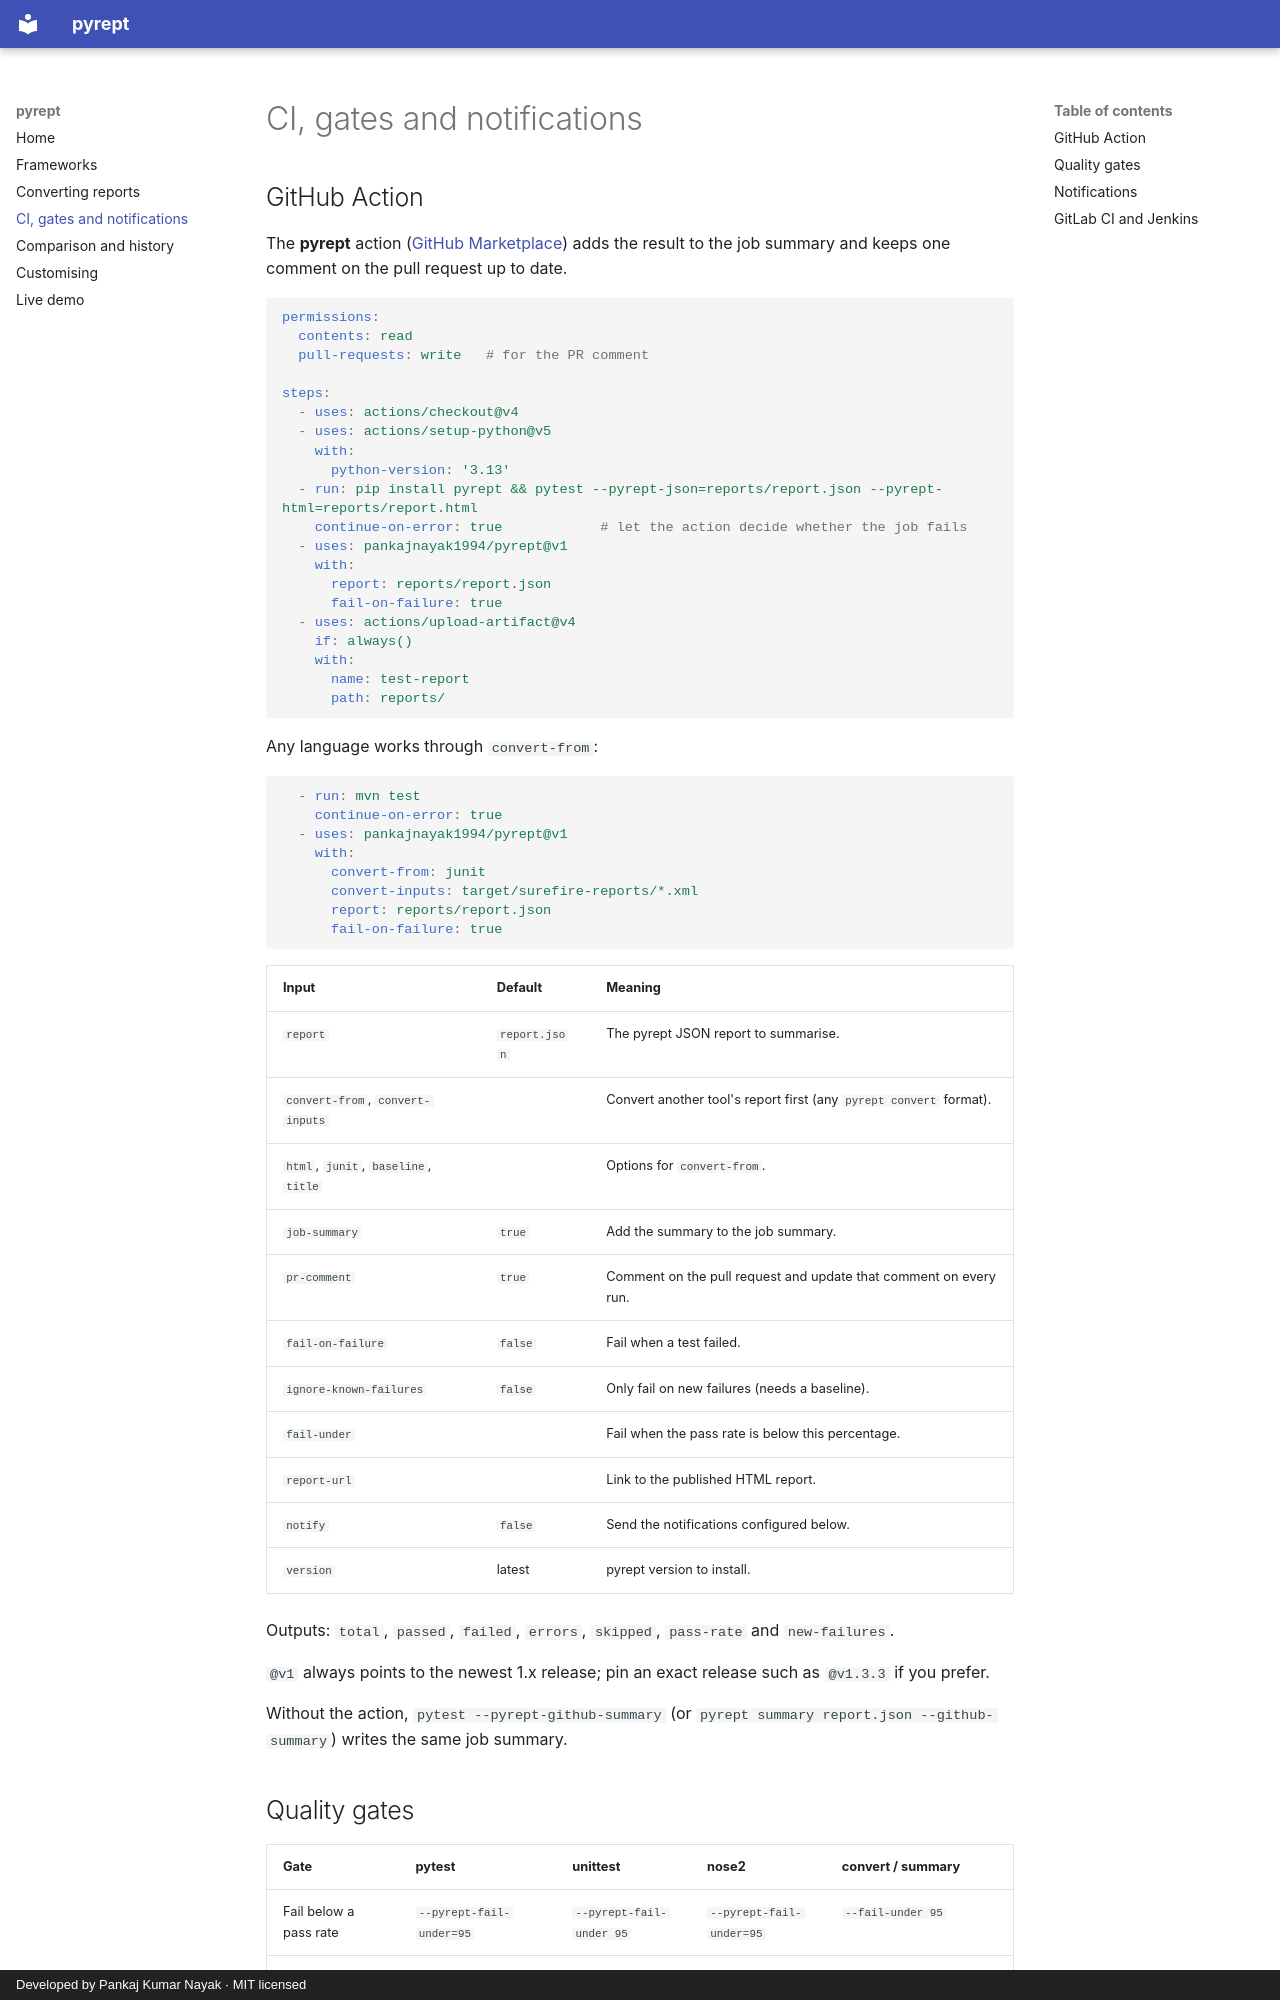

repository: pankajnayak1994/pyrept · page: ci/index.html · generator: mkdocs · copyright: Developed by Pankaj Kumar Nayak · MIT licensed

# CI, gates and notifications

## GitHub Action

The **pyrept** action ([GitHub Marketplace](https://github.com/marketplace?type=actions&query=pyrept)) adds the result to the job summary and keeps one comment on the pull request up to date.

```yaml
permissions:
  contents: read
  pull-requests: write   # for the PR comment

steps:
  - uses: actions/checkout@v4
  - uses: actions/setup-python@v5
    with:
      python-version: '3.13'
  - run: pip install pyrept && pytest --pyrept-json=reports/report.json --pyrept-html=reports/report.html
    continue-on-error: true            # let the action decide whether the job fails
  - uses: pankajnayak1994/pyrept@v1
    with:
      report: reports/report.json
      fail-on-failure: true
  - uses: actions/upload-artifact@v4
    if: always()
    with:
      name: test-report
      path: reports/
```

Any language works through `convert-from`:

```yaml
  - run: mvn test
    continue-on-error: true
  - uses: pankajnayak1994/pyrept@v1
    with:
      convert-from: junit
      convert-inputs: target/surefire-reports/*.xml
      report: reports/report.json
      fail-on-failure: true
```

| Input | Default | Meaning |
|---|---|---|
| `report` | `report.json` | The pyrept JSON report to summarise. |
| `convert-from`, `convert-inputs` | | Convert another tool's report first (any `pyrept convert` format). |
| `html`, `junit`, `baseline`, `title` | | Options for `convert-from`. |
| `job-summary` | `true` | Add the summary to the job summary. |
| `pr-comment` | `true` | Comment on the pull request and update that comment on every run. |
| `fail-on-failure` | `false` | Fail when a test failed. |
| `ignore-known-failures` | `false` | Only fail on new failures (needs a baseline). |
| `fail-under` | | Fail when the pass rate is below this percentage. |
| `report-url` | | Link to the published HTML report. |
| `notify` | `false` | Send the notifications configured below. |
| `version` | latest | pyrept version to install. |

Outputs: `total`, `passed`, `failed`, `errors`, `skipped`, `pass-rate` and `new-failures`.

`@v1` always points to the newest 1.x release; pin an exact release such as `@v1.3.3` if you prefer.

Without the action, `pytest --pyrept-github-summary` (or `pyrept summary report.json --github-summary`) writes the same job summary.
